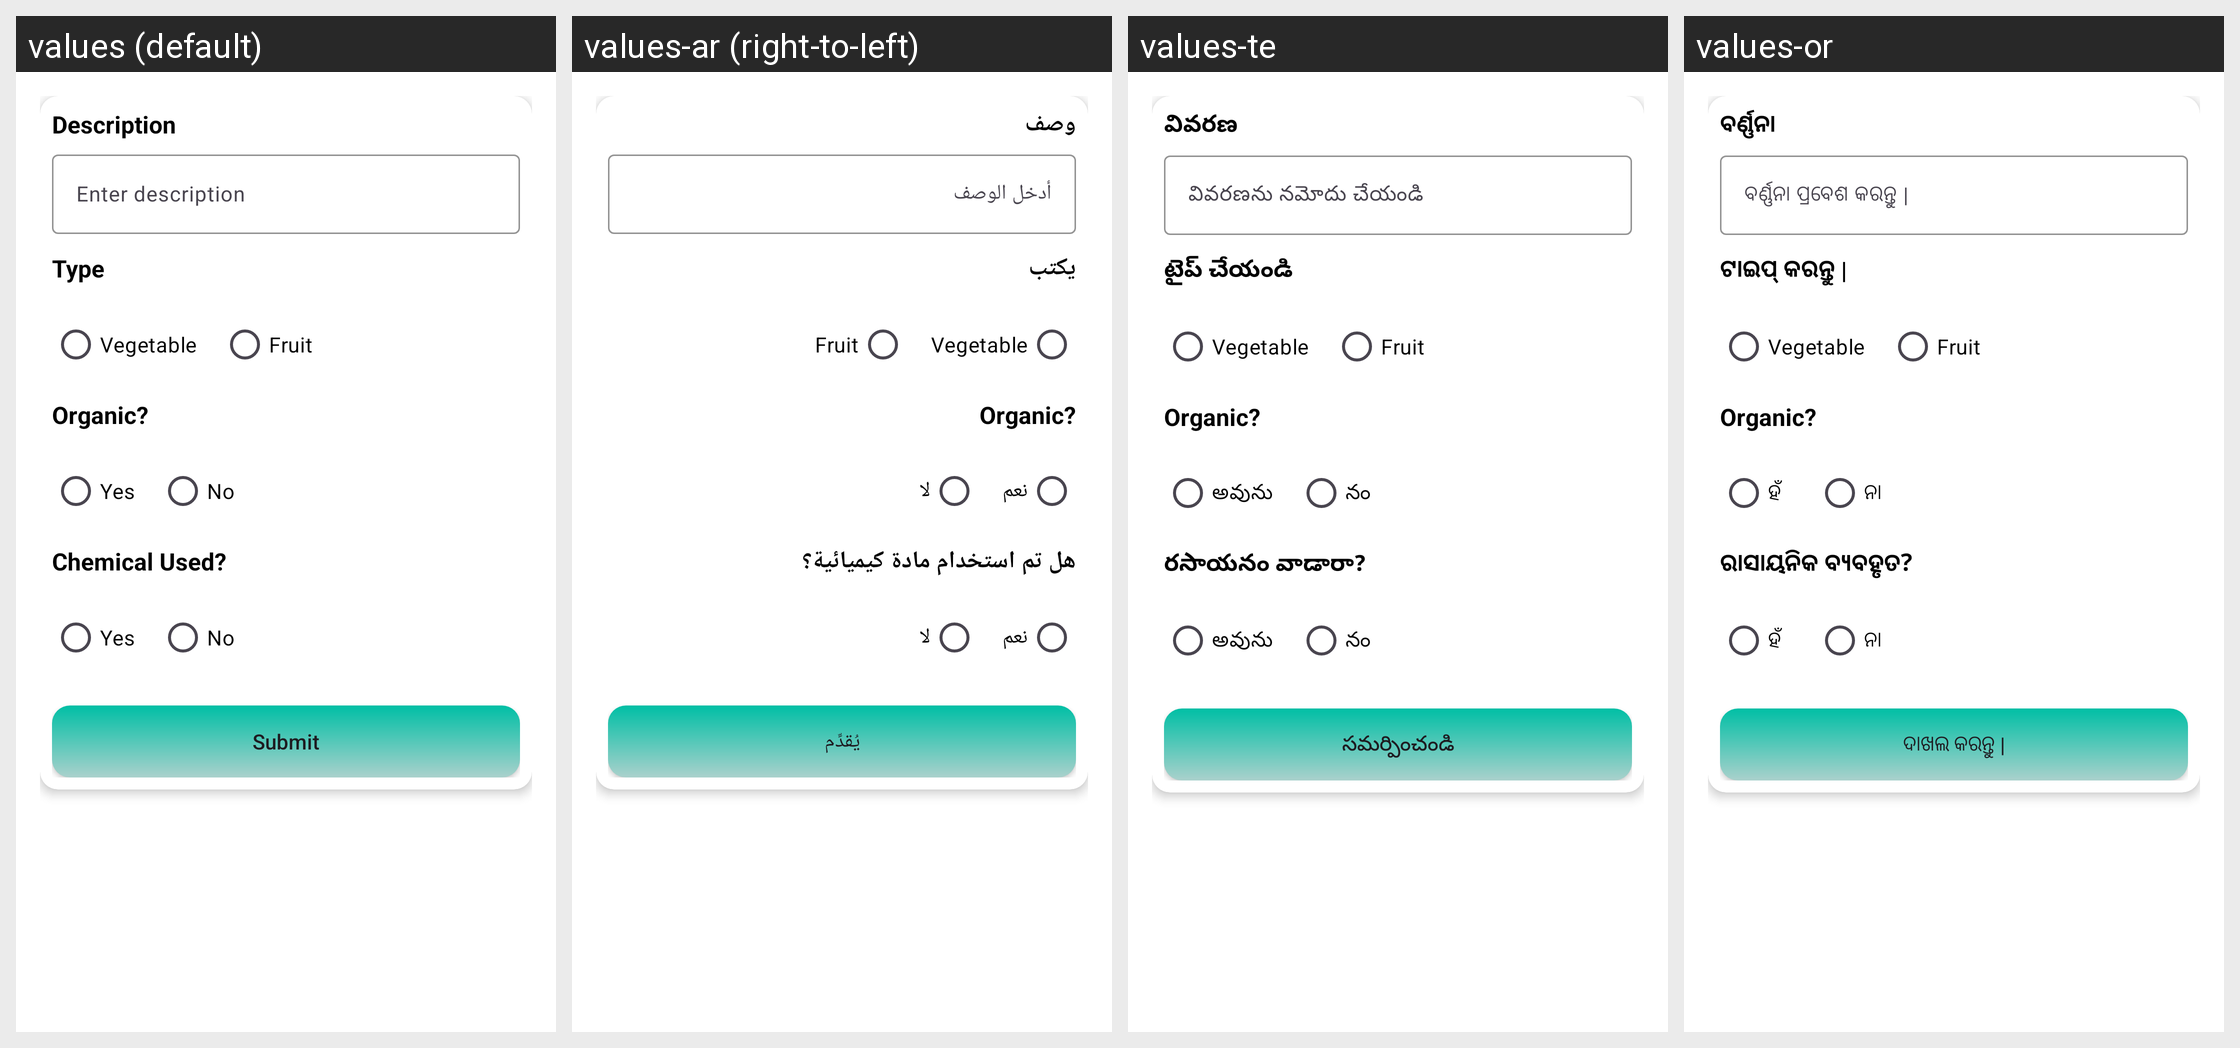

The Android screen above is rendered under several locales of the same app. Produce the string resources it draws, with the default and per-locale values.
Android screen res/layout/activity_product_description.xml rendered under 4 locales, left to right: values (default), values-ar (right-to-left), values-te, values-or. Device: Nexus 5 (rendered at 1080×1920; each locale shown at half size, 540×960, under a caption strip naming it); theme Theme.Agri_Hub.
Other locales in the repository, not shown: values-bn, values-fr, values-gu, values-hi.
Strings drawn on this screen, with the default value and each locale's value (text and hints the layout hard-codes, and strings that could not be matched under every locale, appear in the picture but are not listed):

description
  values: Description
  values-ar: وصف
  values-te: వివరణ
  values-or: ବର୍ଣ୍ଣନା

enter_description
  values: Enter description
  values-ar: أدخل الوصف
  values-te: వివరణను నమోదు చేయండి
  values-or: ବର୍ଣ୍ଣନା ପ୍ରବେଶ କରନ୍ତୁ |

type
  values: Type
  values-ar: يكتب
  values-te: టైప్ చేయండి
  values-or: ଟାଇପ୍ କରନ୍ତୁ |

yes
  values: Yes
  values-ar: نعم
  values-te: అవును
  values-or: ହଁ

no
  values: No
  values-ar: لا
  values-te: నం
  values-or: ନା

chemical_used
  values: Chemical Used?
  values-ar: هل تم استخدام مادة كيميائية؟
  values-te: రసాయనం వాడారా?
  values-or: ରାସାୟନିକ ବ୍ୟବହୃତ?

submit
  values: Submit
  values-ar: يُقدِّم
  values-te: సమర్పించండి
  values-or: ଦାଖଲ କରନ୍ତୁ |
